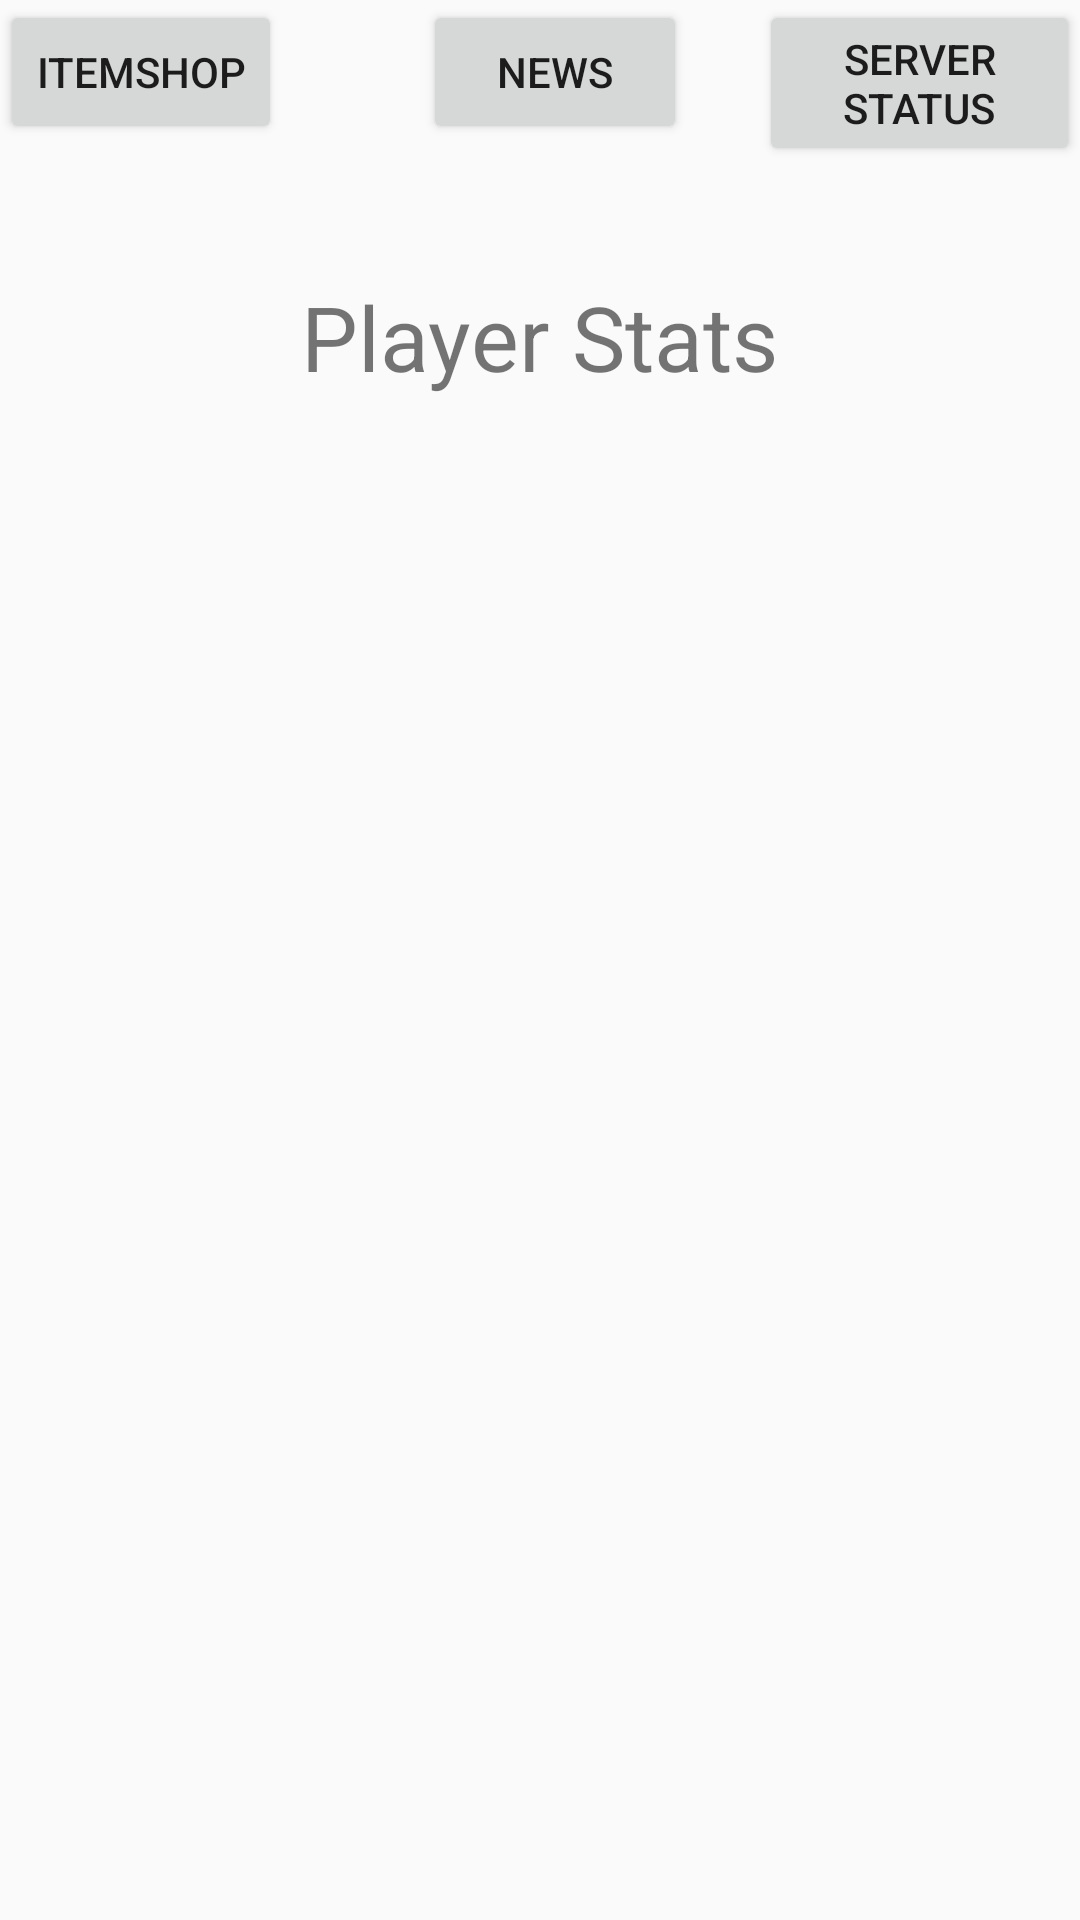

Android layout source for this screen:
<!-- AndroidManifest.xml: application theme AppTheme -->
<!-- res/layout/activity_main.xml -->
<?xml version="1.0" encoding="utf-8"?>
<RelativeLayout xmlns:android="http://schemas.android.com/apk/res/android"
    xmlns:app="http://schemas.android.com/apk/res-auto"
    xmlns:tools="http://schemas.android.com/tools"
    android:layout_width="match_parent"
    android:layout_height="match_parent"
    tools:context=".MainActivity">

    <TextView
        android:layout_width="wrap_content"
        android:layout_height="wrap_content"
        android:layout_marginTop="92dp"
        android:layout_marginEnd="115dp"
        android:text="Player Stats"
        android:layout_centerHorizontal="true"
        android:textSize="30sp" />

    <Button
        android:id="@+id/ItemShopButton"
        android:layout_width="wrap_content"
        android:layout_height="wrap_content"
        android:layout_alignParentStart="true"
        android:layout_marginStart="0dp"
        android:layout_marginBottom="-58dp"
        android:text="ItemShop" />

    <Button
        android:id="@+id/ServerStatusButton"
        android:layout_width="wrap_content"
        android:layout_height="wrap_content"
        android:layout_marginStart="253dp"
        android:layout_marginBottom="-58dp"
        android:text="Server Status" />

    <Button
        android:id="@+id/NewsButton"
        android:layout_width="wrap_content"
        android:layout_height="wrap_content"
        android:layout_alignParentStart="true"
        android:layout_alignParentTop="true"
        android:layout_marginStart="141dp"
        android:layout_marginTop="0dp"
        android:text="News" />



</RelativeLayout>
<!-- resources referenced by this layout -->
<resources>
  <style name="AppTheme" parent="Theme.AppCompat.Light.DarkActionBar">
          <item name="colorPrimary">@color/colorPrimary</item>
          <item name="colorPrimaryDark">@color/colorPrimaryDark</item>
          <item name="colorAccent">@color/colorAccent</item>
      </style>
  <color name="colorPrimary">#0077c2</color>
  <color name="colorPrimaryDark">#0077c2</color>
  <color name="colorAccent">#0077c2</color>
</resources>
